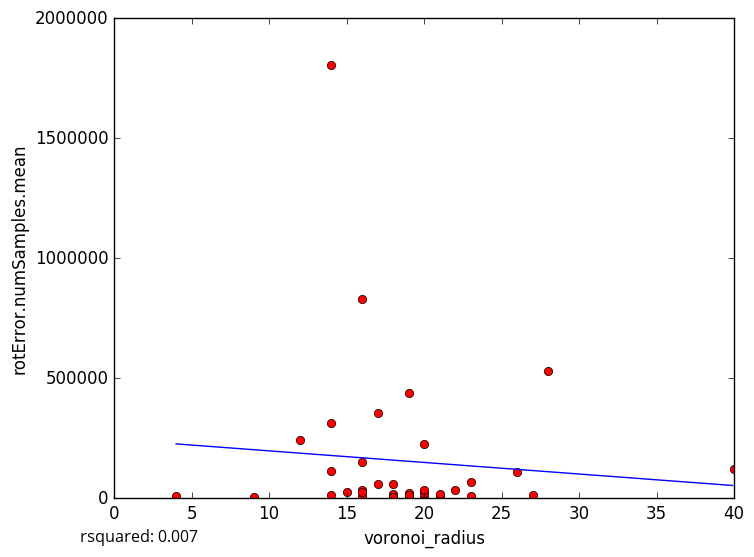

The table this chart was drawn from, first rows:
voronoi_radius, rotError.numSamples.mean
23, 8627
18, 15696
20, 6140
18, 4242
19, 6332
18, 6329
21, 5863
9, 6087
17, 357218
16, 830942
16, 36389
19, 15490
27, 13796
14, 12714
4, 7331
16, 7724
16, 25950
19, 22338
15, 24431
17, 59670
19, 13574
20, 22022
20, 32608
19, 437301
16, 151082
14, 114101
22, 35667
40, 122500
21, 19130
26, 110106
14, 1804313
20, 225133
28, 531998
12, 242087
14, 311884
23, 65744
18, 57460
5-Fold RMSE:, 138403, 131163, 251743, 300030, 300030
Average 5-Fold RMSE:, 293204
5-Fold rsquared:, -0.5161, -0.0468, -2.071, -0.2692, -0.2692
Average 5-Fold rsquared:, -0.6297
